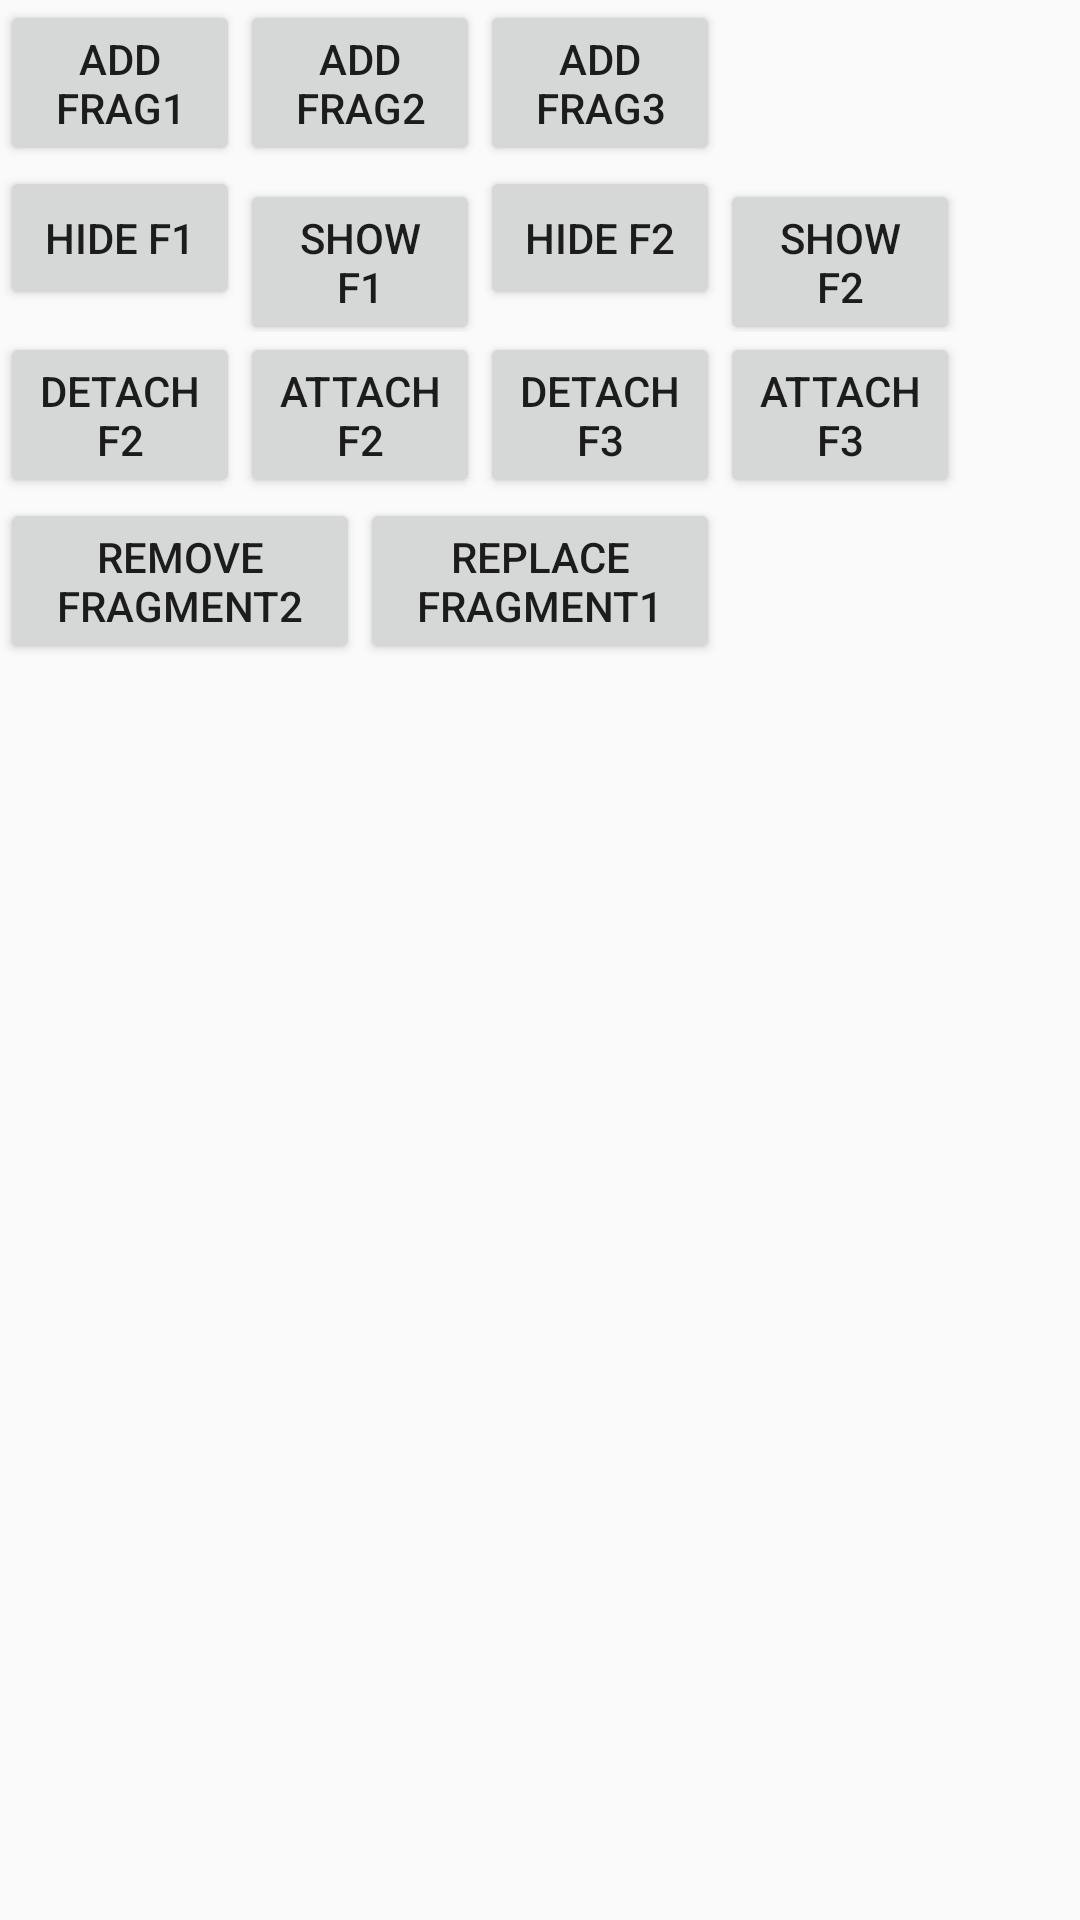

Produce the Android XML layout that renders to this screen, including the resource entries it uses.
<!-- AndroidManifest.xml: application theme AppTheme -->
<!-- res/layout/fragment_main.xml -->
<?xml version="1.0" encoding="utf-8"?>
<LinearLayout xmlns:android="http://schemas.android.com/apk/res/android"
    android:layout_width="match_parent"
    android:layout_height="match_parent"
    android:orientation="vertical">

    <LinearLayout
        android:layout_width="wrap_content"
        android:layout_height="wrap_content">
        <Button
            android:id="@+id/btn_add_frag1"
            android:layout_width="80dp"
            android:layout_height="wrap_content"
            android:text="ADD  Frag1" />

        <Button
            android:id="@+id/btn_add_frag2"
            android:layout_width="80dp"
            android:layout_height="wrap_content"
            android:text="ADD  Frag2" />
        <Button
            android:id="@+id/btn_add_frag3"
            android:layout_width="80dp"
            android:layout_height="wrap_content"
            android:text="ADD  Frag3" />
    </LinearLayout>

    <LinearLayout
        android:layout_width="wrap_content"
        android:layout_height="wrap_content">
        <Button
            android:id="@+id/btn_hide_frag1"
            android:layout_width="80dp"
            android:layout_height="wrap_content"
            android:text="Hide F1" />
        <Button
            android:id="@+id/btn_show_frag1"
            android:layout_width="80dp"
            android:layout_height="wrap_content"
            android:text="Show F1" />
        <Button
            android:id="@+id/btn_hide_frag2"
            android:layout_width="80dp"
            android:layout_height="wrap_content"
            android:text="Hide F2" />
        <Button
            android:id="@+id/btn_show_frag2"
            android:layout_width="80dp"
            android:layout_height="wrap_content"
            android:text="Show F2" />
    </LinearLayout>

    <LinearLayout
        android:layout_width="wrap_content"
        android:layout_height="wrap_content">
        <Button
            android:id="@+id/btn_detach_frag2"
            android:layout_width="80dp"
            android:layout_height="wrap_content"
            android:text="Detach F2" />
        <Button
            android:id="@+id/btn_attach_frag2"
            android:layout_width="80dp"
            android:layout_height="wrap_content"
            android:text="Attach F2" />
        <Button
            android:id="@+id/btn_detach_frag3"
            android:layout_width="80dp"
            android:layout_height="wrap_content"
            android:text="Detach F3" />
        <Button
            android:id="@+id/btn_attach_frag3"
            android:layout_width="80dp"
            android:layout_height="wrap_content"
            android:text="Attach F3" />
    </LinearLayout>

    <LinearLayout
        android:layout_width="wrap_content"
        android:layout_height="wrap_content">
        <Button
            android:id="@+id/btn_remove_frag2"
            android:layout_width="120dp"
            android:layout_height="wrap_content"
            android:text="Remove  Fragment2" />

        <Button
            android:id="@+id/btn_replace_frag1"
            android:layout_width="120dp"
            android:layout_height="wrap_content"
            android:text="replace  Fragment1" />
    </LinearLayout>


    <FrameLayout
        android:id="@+id/fragment_container"
        android:layout_width="match_parent"
        android:layout_height="match_parent"/>

</LinearLayout>
<!-- resources referenced by this layout -->
<resources>
  <style name="AppTheme" parent="Theme.AppCompat.Light.NoActionBar">
          
          <item name="colorPrimary">@color/colorPrimary</item>
          <item name="colorPrimaryDark">@color/colorPrimaryDark</item>
          <item name="colorAccent">@color/colorAccent</item>
      </style>
  <color name="colorPrimary">#3F51B5</color>
  <color name="colorPrimaryDark">#303F9F</color>
  <color name="colorAccent">#FF4081</color>
</resources>
